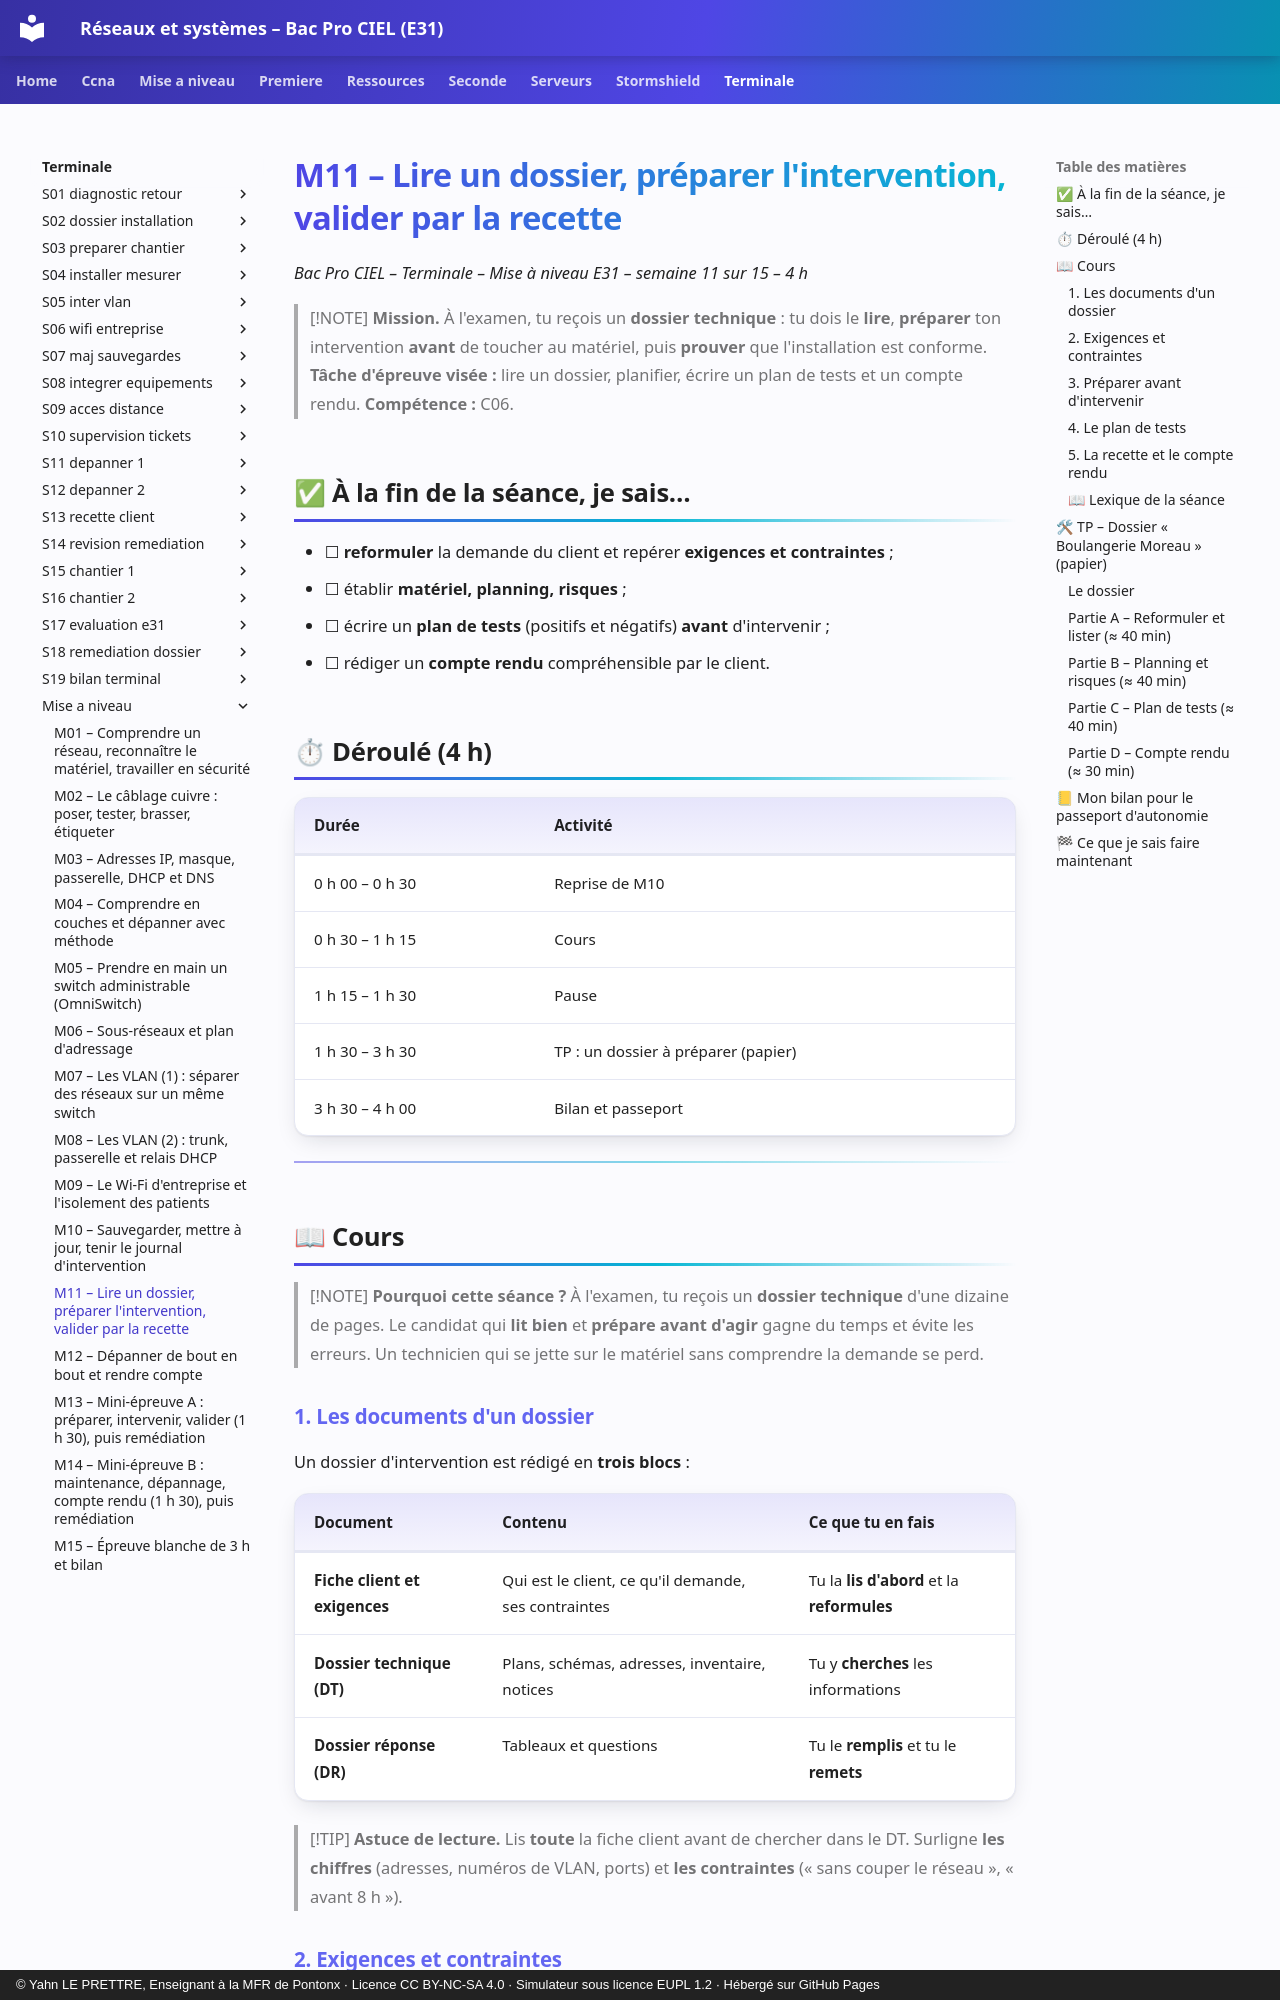

repository: YahnLP/bacprociel-reseau-systeme · page: terminale/mise-a-niveau/M11/index.html · generator: mkdocs · copyright: © Yahn LE PRETTRE, Enseignant à la MFR de Pontonx · Licence CC BY-NC-SA 4.0 · Simulateur sous licence EUPL 1.2 · Hébergé sur GitHub Pages

# M11 – Lire un dossier, préparer l'intervention, valider par la recette

*Bac Pro CIEL – Terminale – Mise à niveau E31 – semaine 11 sur 15 – 4 h*

> [!NOTE]
> **Mission.** À l'examen, tu reçois un **dossier technique** : tu dois le **lire**, **préparer** ton intervention **avant** de toucher au matériel, puis **prouver** que l'installation est conforme. **Tâche d'épreuve visée :** lire un dossier, planifier, écrire un plan de tests et un compte rendu. **Compétence :** C06.

## ✅ À la fin de la séance, je sais…

- ☐ **reformuler** la demande du client et repérer **exigences et contraintes** ;
- ☐ établir **matériel, planning, risques** ;
- ☐ écrire un **plan de tests** (positifs et négatifs) **avant** d'intervenir ;
- ☐ rédiger un **compte rendu** compréhensible par le client.

## ⏱ Déroulé (4 h)

| Durée | Activité |
|---|---|
| 0 h 00 – 0 h 30 | Reprise de M10 |
| 0 h 30 – 1 h 15 | Cours |
| 1 h 15 – 1 h 30 | Pause |
| 1 h 30 – 3 h 30 | TP : un dossier à préparer (papier) |
| 3 h 30 – 4 h 00 | Bilan et passeport |

---

## 📖 Cours

> [!NOTE]
> **Pourquoi cette séance ?** À l'examen, tu reçois un **dossier technique** d'une dizaine de pages. Le candidat qui **lit bien** et **prépare avant d'agir** gagne du temps et évite les erreurs. Un technicien qui se jette sur le matériel sans comprendre la demande se perd.

### 1. Les documents d'un dossier

Un dossier d'intervention est rédigé en **trois blocs** :

| Document | Contenu | Ce que tu en fais |
|---|---|---|
| **Fiche client et exigences** | Qui est le client, ce qu'il demande, ses contraintes | Tu la **lis d'abord** et la **reformules** |
| **Dossier technique (DT)** | Plans, schémas, adresses, inventaire, notices | Tu y **cherches** les informations |
| **Dossier réponse (DR)** | Tableaux et questions | Tu le **remplis** et tu le **remets** |

> [!TIP]
> **Astuce de lecture.** Lis **toute** la fiche client avant de chercher dans le DT. Surligne **les chiffres** (adresses, numéros de VLAN, ports) et **les contraintes** (« sans couper le réseau », « avant 8 h »).
